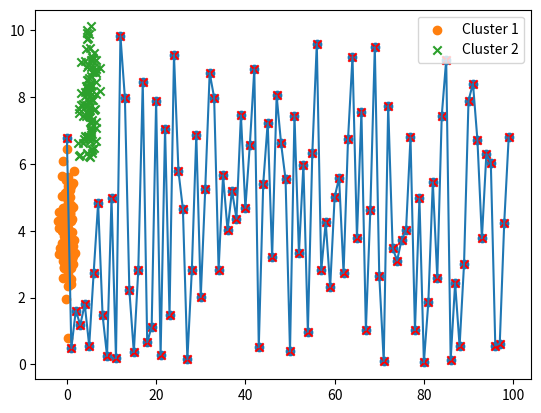

This chart was generated by the following Python code:
import numpy as np
import pandas as pd
import matplotlib.pyplot as plt

x = np.arange(0, 100)
y = np.random.uniform(0, 10, 100)


ax1 = plt.plot(x, y)
plt.show()

ax2 = plt.scatter(x, y)
plt.show()

ax3 = plt.scatter(x, y, c = 'red', marker = 'x')
plt.show()


x1 = np.random.multivariate_normal([0,4], np.eye(2), 100)
x2 = np.random.multivariate_normal([5,8], np.eye(2), 100)

plt.scatter(x1[:,0], x1[:,1], label = 'Cluster 1')
plt.scatter(x2[:,0], x2[:,1], label = 'Cluster 2', marker = 'x')
plt.legend()


